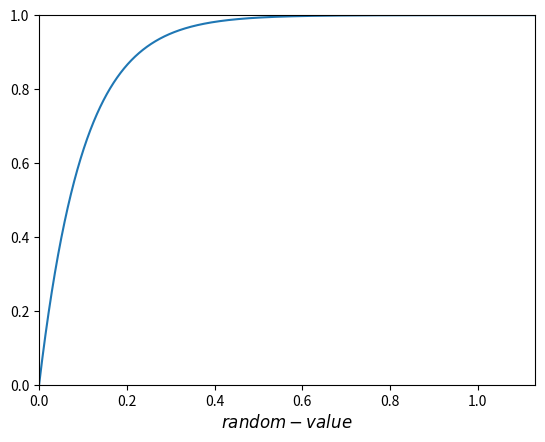

Source code (Python):
import numpy as np
import matplotlib.pyplot as plt
lamda=10
sample=100000
u_data=np.random.rand(sample)
u_data.sort()
result_data=-(1/lamda)*np.log(1-u_data)

#fig=plt.figure(facecolor="w")
#ax=fig.add_subplot(111)
#ax.hist(result_data, bins=100, density=True)
#ax.plot(np.arange(0,8,0.1), np.exp(-1*np.arange(0,8,0.1)))

plt.plot(result_data,u_data)
print(sum(result_data)/sample)
plt.xlabel("$random-value$", size=12)
#plt.ylabel("$$", size=12)
plt.xlim(0,max(result_data))
plt.ylim(0,1)
plt.show()